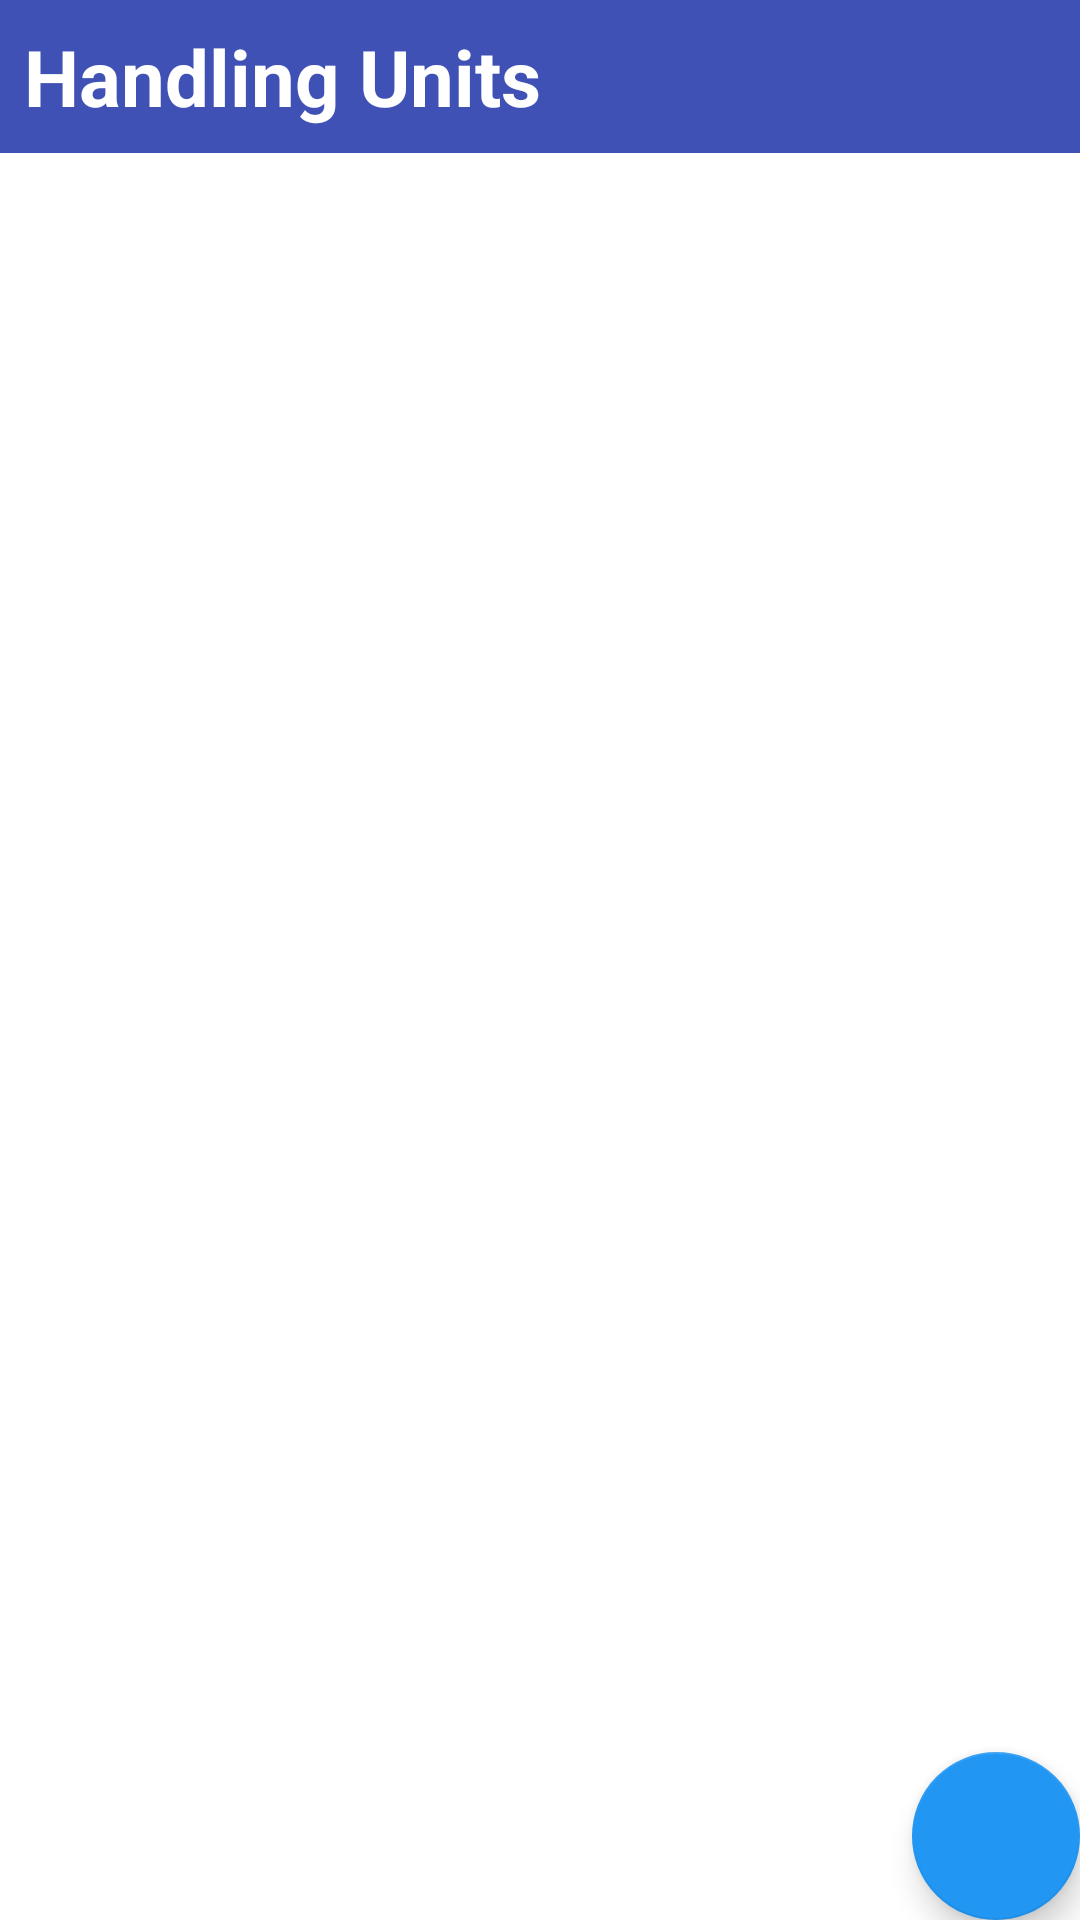

The Android layout XML behind this screen, and the referenced resources:
<!-- AndroidManifest.xml: application theme Theme.HandlingUnitsV1 -->
<!-- res/layout/activity_handling_units.xml -->
<?xml version="1.0" encoding="utf-8"?>
<androidx.constraintlayout.widget.ConstraintLayout xmlns:android="http://schemas.android.com/apk/res/android"
    xmlns:app="http://schemas.android.com/apk/res-auto"
    xmlns:tools="http://schemas.android.com/tools"
    android:layout_width="match_parent"
    android:layout_height="match_parent"
    tools:context=".activities.HandlingUnitsActivity">

    <TextView
        android:id="@+id/textViewTitleOfHandlingUnits"
        android:layout_width="0dp"
        android:layout_height="wrap_content"
        android:background="#3F51B5"
        android:padding="8dp"
        android:text="@string/handling_units"
        android:textColor="@color/white"
        android:textSize="26sp"
        android:textStyle="bold"
        app:layout_constraintEnd_toEndOf="parent"
        app:layout_constraintStart_toStartOf="parent"
        app:layout_constraintTop_toTopOf="parent" />

    <androidx.recyclerview.widget.RecyclerView
        android:id="@+id/recyclerViewHandlingUnits"
        android:layout_width="0dp"
        android:layout_height="0dp"
        app:layout_constraintBottom_toBottomOf="parent"
        app:layout_constraintEnd_toEndOf="parent"
        app:layout_constraintStart_toStartOf="parent"
        app:layout_constraintTop_toBottomOf="@+id/textViewTitleOfHandlingUnits" />

    <com.google.android.material.floatingactionbutton.FloatingActionButton
        android:id="@+id/floatingActionButtonAddHandlingUnit"
        android:layout_width="wrap_content"
        android:layout_height="wrap_content"
        android:clickable="true"
        android:onClick="onClickAddHandlingUnit"
        app:backgroundTint="#2196F3"
        app:layout_constraintBottom_toBottomOf="parent"
        app:layout_constraintEnd_toEndOf="parent"
        app:srcCompat="@drawable/plus" />

</androidx.constraintlayout.widget.ConstraintLayout>
<!-- resources referenced by this layout -->
<resources>
  <color name="white">#FFFFFFFF</color>
  <string name="handling_units">Handling Units</string>
  <style name="Theme.HandlingUnitsV1" parent="Theme.MaterialComponents.DayNight.DarkActionBar">
          
          <item name="colorPrimary">@color/blue_1</item>
          <item name="colorPrimaryVariant">@color/purple_700</item>
          <item name="colorOnPrimary">@color/white</item>
          
          <item name="colorSecondary">@color/teal_200</item>
          <item name="colorSecondaryVariant">@color/teal_700</item>
          <item name="colorOnSecondary">@color/black</item>
          
          <item name="android:statusBarColor" tools:targetApi="l">?attr/colorPrimaryVariant</item>
          
      </style>
  <color name="blue_1">#3F51B5</color>
  <color name="purple_700">#FF3700B3</color>
  <color name="teal_200">#FF03DAC5</color>
  <color name="teal_700">#FF018786</color>
  <color name="black">#FF000000</color>
</resources>
